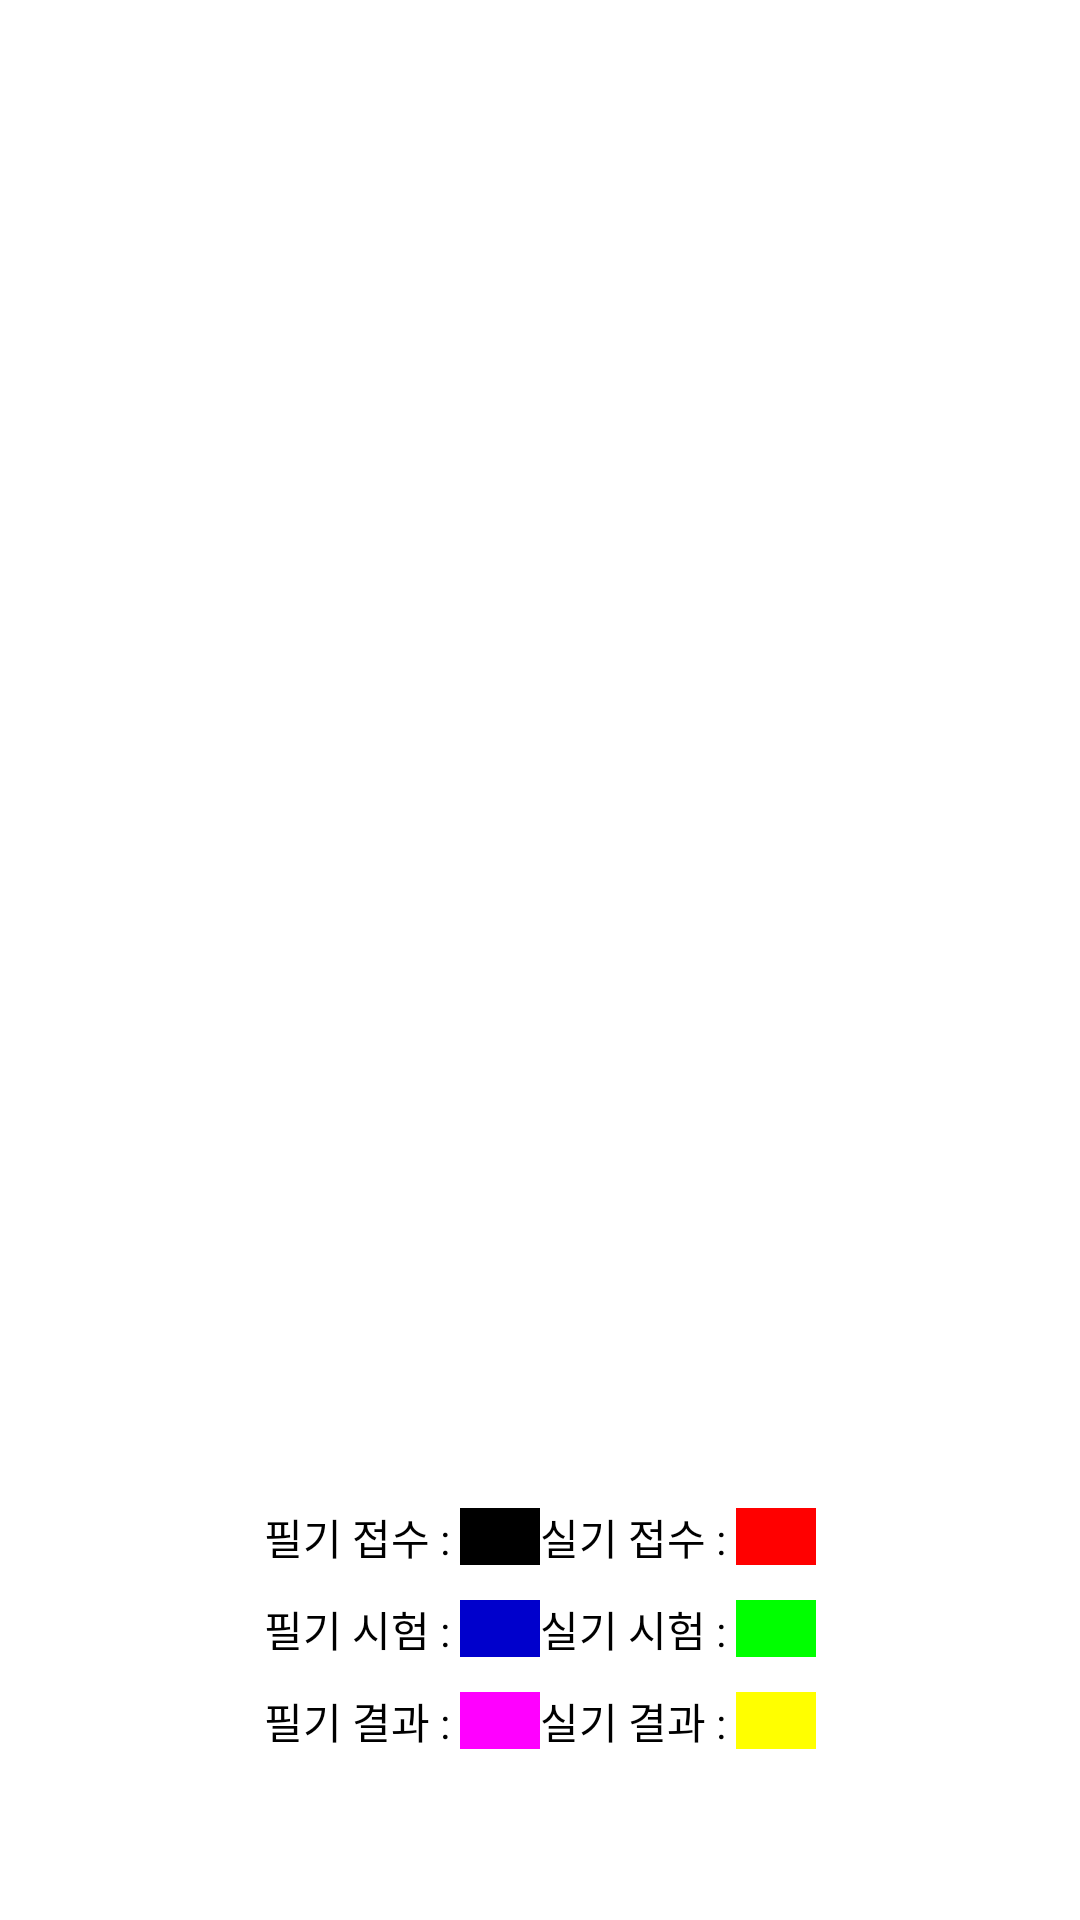

Produce the Android XML layout that renders to this screen, including the resource entries it uses.
<!-- AndroidManifest.xml: application theme Theme.FindCertificateApplication -->
<!-- res/layout/activity_calendar.xml -->
<?xml version="1.0" encoding="utf-8"?>
<androidx.coordinatorlayout.widget.CoordinatorLayout xmlns:android="http://schemas.android.com/apk/res/android"
    xmlns:app="http://schemas.android.com/apk/res-auto"
    xmlns:tools="http://schemas.android.com/tools"
    android:layout_width="match_parent"
    android:layout_height="match_parent"
    tools:context=".CalendarActivity">
    <com.google.android.material.appbar.AppBarLayout
        android:layout_width="match_parent"
        android:layout_height="wrap_content"
        android:id="@+id/appBar"
        app:elevation="0dp">
        <androidx.appcompat.widget.Toolbar
            android:layout_width="match_parent"
            android:layout_height="?attr/actionBarSize"
            app:title=" "
            android:id="@+id/toolbar"/>
    </com.google.android.material.appbar.AppBarLayout>
    <LinearLayout
        android:layout_width="match_parent"
        android:layout_height="match_parent"
        android:paddingVertical="?attr/actionBarSize"
        android:paddingHorizontal="12dp"
        android:orientation="vertical">
        <androidx.recyclerview.widget.RecyclerView
            android:id="@+id/calendar_custom"
            android:layout_width="match_parent"
            android:layout_height="0dp"
            android:layout_weight="1"/>
        <LinearLayout
            android:layout_width="match_parent"
            android:layout_height="wrap_content"
            android:gravity="center"
            android:layout_marginTop="10dp"
            android:orientation="horizontal">

            <TextView
                android:layout_width="wrap_content"
                android:layout_height="wrap_content"
                android:text="필기 접수 : "/>
            <TextView
                android:layout_width="wrap_content"
                android:layout_height="wrap_content"
                android:background="@color/black"
                android:text = "        "/>
            <TextView
                android:layout_width="wrap_content"
                android:layout_height="wrap_content"
                android:text="실기 접수 : "/>
            <TextView
                android:layout_width="wrap_content"
                android:layout_height="wrap_content"
                android:background="#FF0000"
                android:text = "        "/>

        </LinearLayout>
        <LinearLayout
            android:layout_width="match_parent"
            android:layout_height="wrap_content"
            android:gravity="center"
            android:layout_marginTop="10dp"
            android:orientation="horizontal">

            <TextView
                android:layout_width="wrap_content"
                android:layout_height="wrap_content"
                android:text="필기 시험 : "/>
            <TextView
                android:layout_width="wrap_content"
                android:layout_height="wrap_content"
                android:background="#0000CC"
                android:text = "        "/>
            <TextView
                android:layout_width="wrap_content"
                android:layout_height="wrap_content"
                android:text="실기 시험 : "/>
            <TextView
                android:layout_width="wrap_content"
                android:layout_height="wrap_content"
                android:background="#00FF00"
                android:text = "        "/>

        </LinearLayout>
        <LinearLayout
            android:layout_width="match_parent"
            android:layout_height="wrap_content"
            android:gravity="center"
            android:layout_marginTop="10dp"
            android:orientation="horizontal">

            <TextView
                android:layout_width="wrap_content"
                android:layout_height="wrap_content"
                android:text="필기 결과 : "/>
            <TextView
                android:layout_width="wrap_content"
                android:layout_height="wrap_content"
                android:background="#FF00FF"
                android:text = "        "/>
            <TextView
                android:layout_width="wrap_content"
                android:layout_height="wrap_content"
                android:text="실기 결과 : "/>
            <TextView
                android:layout_width="wrap_content"
                android:layout_height="wrap_content"
                android:background="#FFFF00"
                android:text = "        "/>

        </LinearLayout>
    </LinearLayout>
</androidx.coordinatorlayout.widget.CoordinatorLayout>
<!-- resources referenced by this layout -->
<resources>
  <color name="black">#FF000000</color>
  <style name="Theme.FindCertificateApplication" parent="Theme.MaterialComponents.DayNight.NoActionBar">
          
          <item name="colorPrimary">@color/whiteCapGray</item>
          <item name="colorPrimaryVariant">@color/lightGrayish</item>
          <item name="colorOnPrimary">@color/black</item>
          <item name="android:textColor">@color/black</item>
  
          
          <item name="android:statusBarColor">@color/whiteCapGray</item>
          
      </style>
</resources>
